Run: headless pygame with SDL's dummy video driver; simulated clock (each Clock.tick advances the game by its frame time, no real sleeping); random seed 0; keys injected as events and as key.get_pressed() state; no mouse input.
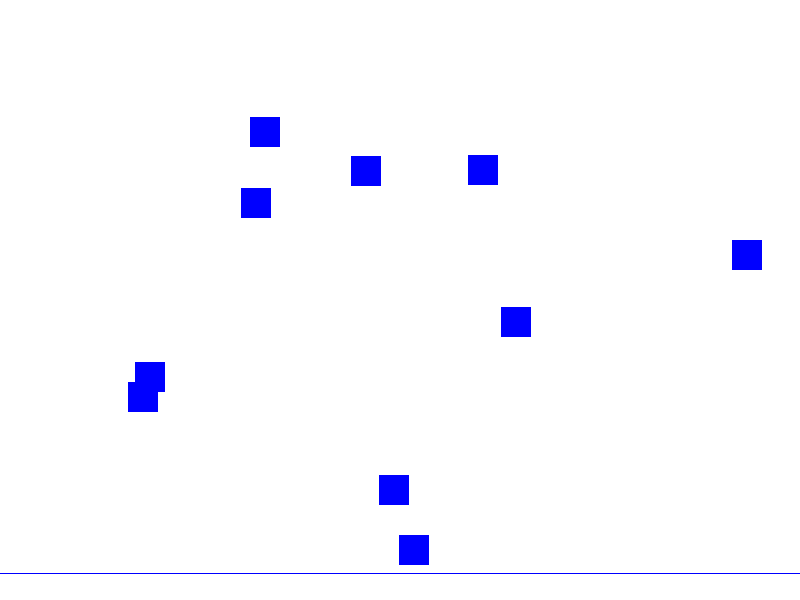
Frame 1 of 4 · flips 1–60 · no input
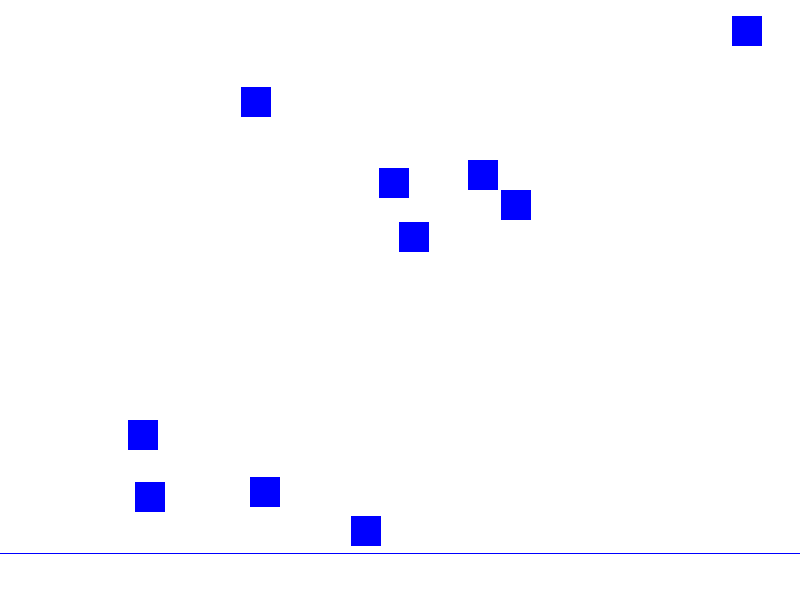
Frame 2 of 4 · flips 61–180 · tapped SPACE, RETURN · held RIGHT (→), D
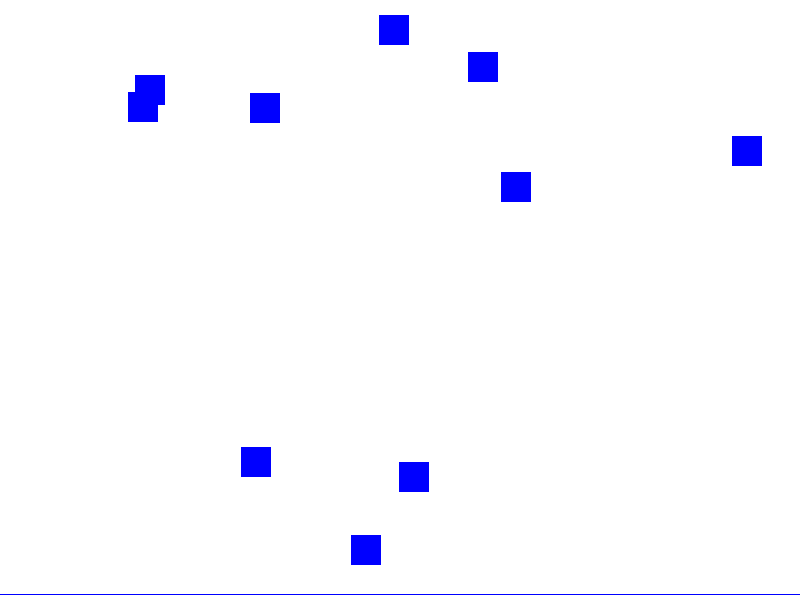
Frame 3 of 4 · flips 181–300 · held DOWN (↓), S
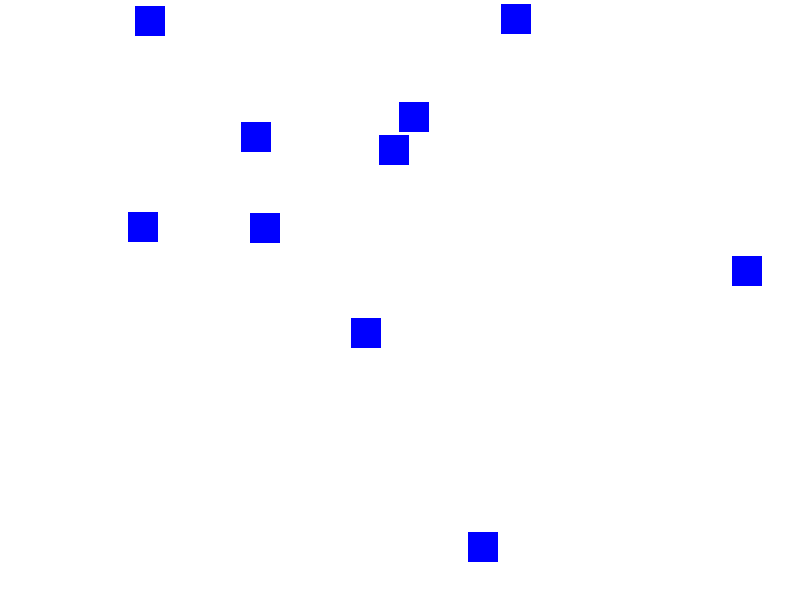
Frame 4 of 4 · flips 301–420 · held LEFT (←), A, UP (↑), W

The pygame program that drew these frames:

import pygame
import sys
import math
import random

# Initialize Pygame
pygame.init()

# Constants
WIDTH, HEIGHT = 800, 600
FPS = 60

# Colors
WHITE = (255, 255, 255)
BLUE = (0, 0, 255)

# Object class
class Object(pygame.sprite.Sprite):
    def __init__(self, x, y):
        super().__init__()
        self.image = pygame.Surface((30, 30))
        self.image.fill(BLUE)
        self.rect = self.image.get_rect(center=(x, y))
        self.velocity = random.randint(1, 5)

    def update(self, wave_height):
        self.rect.y += self.velocity
        if self.rect.top > HEIGHT - wave_height:
            self.rect.y = 0
            self.velocity = random.randint(1, 5)

# Create the game window
screen = pygame.display.set_mode((WIDTH, HEIGHT))
pygame.display.set_caption("Objects in Waves Simulation")
clock = pygame.time.Clock()

# Wave parameters
amplitude = 50
frequency = 0.01
time = 0

# Create sprites group
all_sprites = pygame.sprite.Group()

# Create objects
for _ in range(10):
    obj = Object(random.randint(0, WIDTH), random.randint(0, HEIGHT))
    all_sprites.add(obj)

# Game loop
running = True
while running:
    # Event handling
    for event in pygame.event.get():
        if event.type == pygame.QUIT:
            running = False

    # Update wave parameters
    time += 1
    wave_height = int(amplitude * math.sin(frequency * time))

    # Update objects
    all_sprites.update(wave_height)

    # Draw
    screen.fill(WHITE)

    # Draw wave
    pygame.draw.line(screen, BLUE, (0, HEIGHT), (WIDTH, HEIGHT), 2)
    pygame.draw.line(screen, BLUE, (0, HEIGHT - wave_height), (WIDTH, HEIGHT - wave_height), 2)

    # Color the space below the wave
    pygame.draw.polygon(screen, BLUE, [(x, HEIGHT) for x in range(WIDTH)], 0)
    pygame.draw.polygon(screen, WHITE, [(x, HEIGHT - wave_height) for x in range(WIDTH)], 0)

    # Draw objects
    all_sprites.draw(screen)

    # Refresh display
    pygame.display.flip()

    # Cap the frame rate
    clock.tick(FPS)

# Quit Pygame
pygame.quit()
sys.exit()
